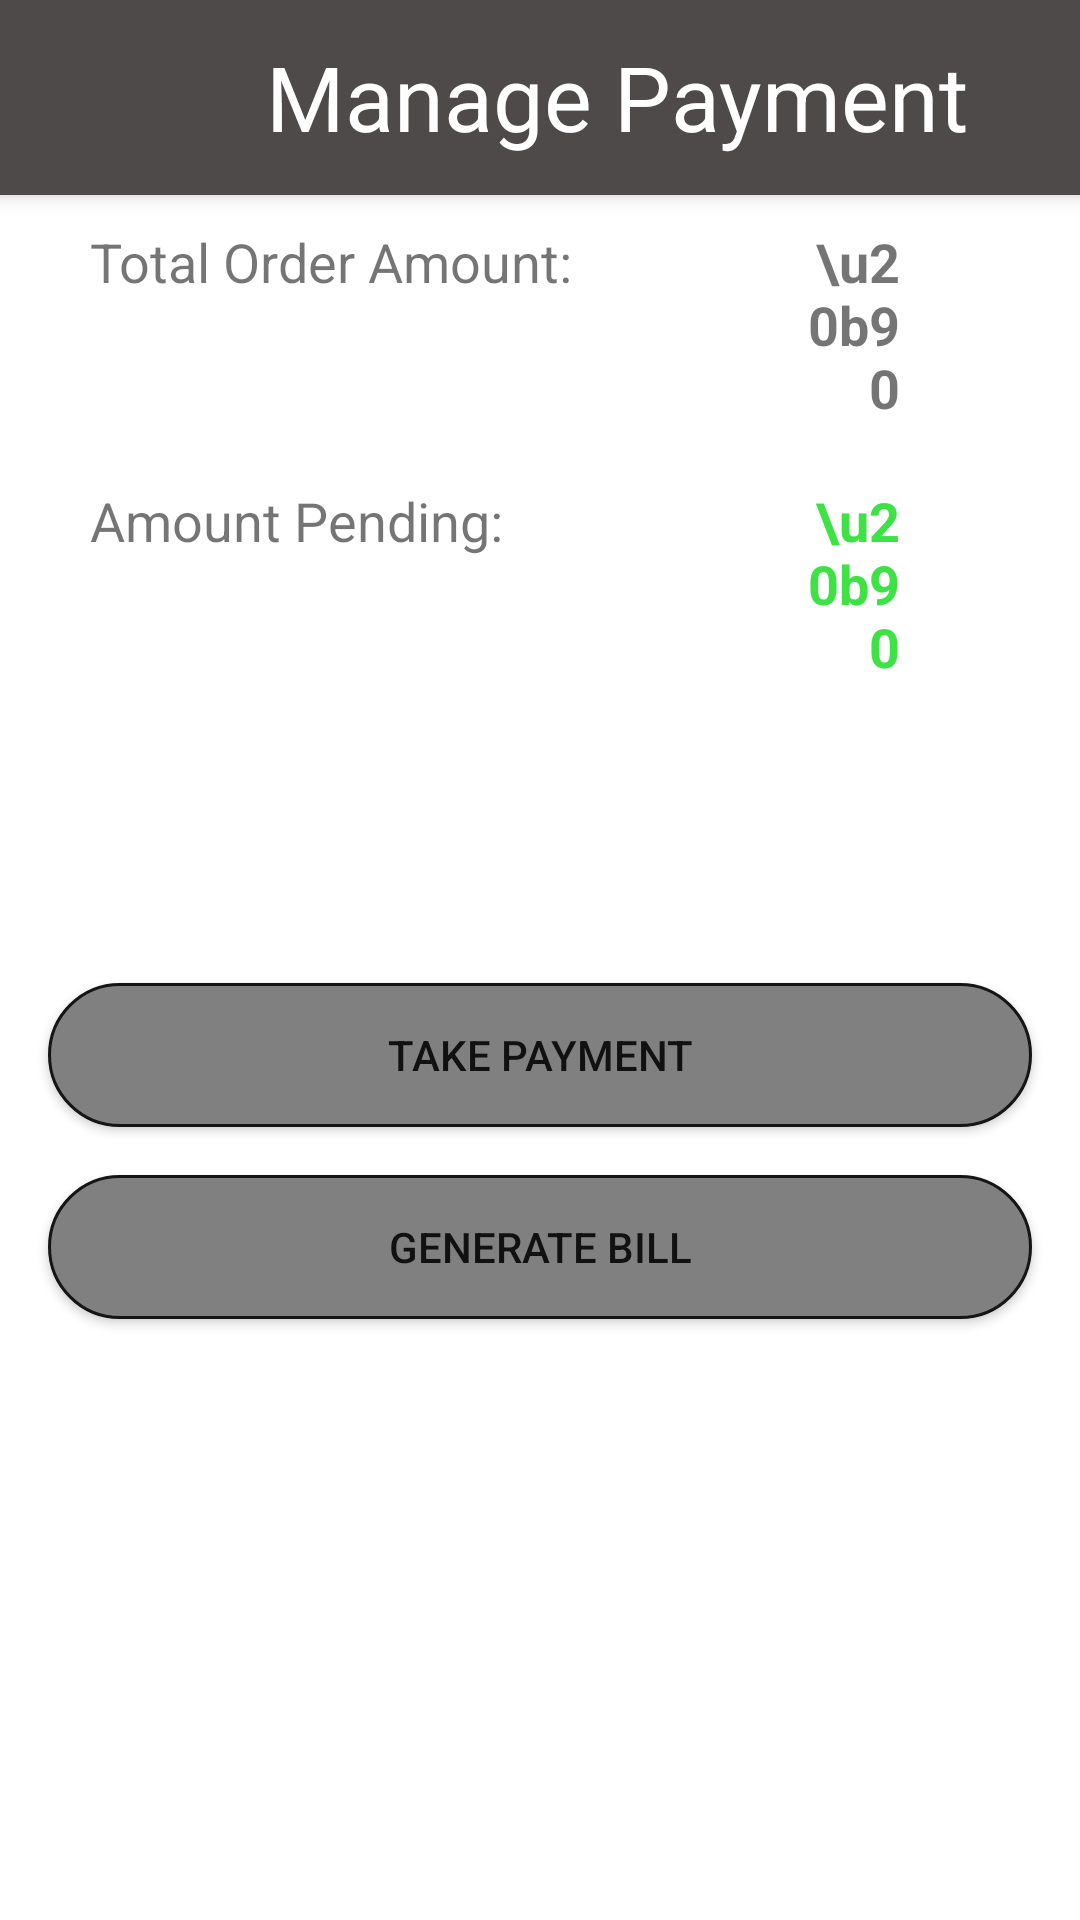

Reconstruct the res/layout file that produces this screen, plus the resources it refers to.
<!-- AndroidManifest.xml: application theme Theme.TailMate -->
<!-- res/layout/activity_payment_history.xml -->
<?xml version="1.0" encoding="utf-8"?>
<RelativeLayout xmlns:android="http://schemas.android.com/apk/res/android"
    xmlns:app="http://schemas.android.com/apk/res-auto"
    xmlns:tools="http://schemas.android.com/tools"
    android:layout_width="match_parent"
    android:layout_height="match_parent"
    tools:context=".PaymentHistory">

    <Toolbar
        android:id="@+id/toolbar"
        android:layout_width="match_parent"
        android:layout_height="65dp"
        android:background="#4E4A4A"
        android:elevation="4dp"
        android:layout_alignParentEnd="true"
        android:layout_alignParentStart="true"
        android:layout_alignParentTop="true">

        <LinearLayout
            android:layout_width="match_parent"
            android:layout_height="match_parent"
            android:orientation="horizontal">

            <ImageView
                android:id="@+id/back"
                android:layout_width="40dp"
                android:layout_height="40dp"
                android:layout_gravity="center"
                android:adjustViewBounds="true"
                android:padding="5dp"
                android:scaleType="centerCrop"
                android:src="@drawable/baseline_arrow_back_24" />

            <TextView
                android:id="@+id/textView6"
                android:layout_width="299dp"
                android:layout_height="match_parent"
                android:layout_marginTop="12dp"
                android:text="@string/ManagePayments"
                android:textAlignment="center"
                android:textColor="@color/white"
                android:textSize="30dp"
                tools:layout_editor_absoluteX="241dp"
                tools:layout_editor_absoluteY="23dp" />

        </LinearLayout>

    </Toolbar>

    <LinearLayout
        android:id="@+id/ll_tao"
        android:layout_width="match_parent"
        android:layout_height="wrap_content"
        android:orientation="horizontal"
        android:layout_alignParentStart="true"
        android:layout_marginTop="10dp"
        android:layout_marginStart="30dp"
        android:layout_marginEnd="60dp"
        android:layout_alignParentEnd="true"
        android:layout_below="@id/toolbar">

        <TextView
            android:layout_width="0dp"
            android:layout_height="wrap_content"
            android:text="Total Order Amount: "
            android:layout_weight="4"
            android:textSize="18dp" />

        <TextView
            android:id="@+id/orderTotal"
            android:layout_width="0dp"
            android:layout_height="wrap_content"
            android:text="\u20b9 0"
            android:layout_weight="1"
            android:textSize="18dp"
            android:textStyle="bold"
            android:textAlignment="textEnd"/>
    </LinearLayout>

    <androidx.recyclerview.widget.RecyclerView
        android:id="@+id/rv"
        android:layout_width="match_parent"
        android:layout_height="wrap_content"
        android:layout_alignParentStart="true"
        android:layout_marginTop="10dp"
        android:layout_marginHorizontal="30dp"
        android:layout_alignParentEnd="true"
        android:layout_below="@id/ll_tao"/>

    <LinearLayout
        android:id="@+id/ll_ap"
        android:layout_width="match_parent"
        android:layout_height="wrap_content"
        android:orientation="horizontal"
        android:layout_alignParentStart="true"
        android:layout_marginTop="10dp"
        android:layout_marginStart="30dp"
        android:layout_marginEnd="60dp"
        android:layout_alignParentEnd="true"
        android:layout_below="@id/rv">

        <TextView
            android:layout_width="0dp"
            android:layout_height="wrap_content"
            android:text="Amount Pending: "
            android:layout_weight="4"
            android:textSize="18dp" />

        <TextView
            android:id="@+id/amountPending"
            android:layout_width="0dp"
            android:layout_height="wrap_content"
            android:text="\u20b9 0"
            android:textColor="@color/green"
            android:layout_weight="1"
            android:textSize="18dp"
            android:textStyle="bold"
            android:textAlignment="textEnd"/>
    </LinearLayout>

    <Button
        android:id="@+id/payment"
        android:layout_width="wrap_content"
        android:layout_height="wrap_content"
        android:layout_below="@+id/ll_ap"
        android:layout_alignParentStart="true"
        android:layout_alignParentEnd="true"
        android:layout_marginStart="16dp"
        android:layout_marginTop="100dp"
        android:layout_marginEnd="16dp"
        android:layout_marginBottom="16dp"
        android:background="@drawable/icon_bg"
        android:text="Take Payment" />

    <Button
        android:id="@+id/bill"
        android:layout_width="wrap_content"
        android:layout_height="wrap_content"
        android:layout_below="@+id/payment"
        android:layout_alignParentStart="true"
        android:layout_alignParentEnd="true"
        android:layout_marginHorizontal="16dp"
        android:background="@drawable/icon_bg"
        android:text="Generate BILL" />

</RelativeLayout>
<!-- resources referenced by this layout -->
<resources>
  <color name="green">#3EE245</color>
  <color name="white">#FFFFFFFF</color>
  <!-- drawable icon_bg (drawable) -->
  <?xml version="1.0" encoding="utf-8"?>
  <shape xmlns:android="http://schemas.android.com/apk/res/android"
      android:shape="rectangle">
      <solid android:color="#818080" /> 
      <corners android:radius="100dp" /> 
      <stroke
          android:color="#151515"
          android:width="1dp" />
  </shape>
  <string name="ManagePayments">Manage Payment</string>
  <style name="Theme.TailMate" parent="Theme.MaterialComponents.DayNight.NoActionBar">
          
          <item name="colorPrimary">#3A3A3A</item>
          <item name="colorPrimaryVariant">@color/black</item>
          <item name="colorOnPrimary">@color/white</item>
          
          <item name="colorSecondary">#383939</item>
          <item name="colorSecondaryVariant">#383939</item>
          <item name="colorOnSecondary">@color/white</item>
          
          <item name="android:statusBarColor">?attr/colorPrimaryVariant</item>
          
      </style>
  <color name="black">#FF000000</color>
</resources>
